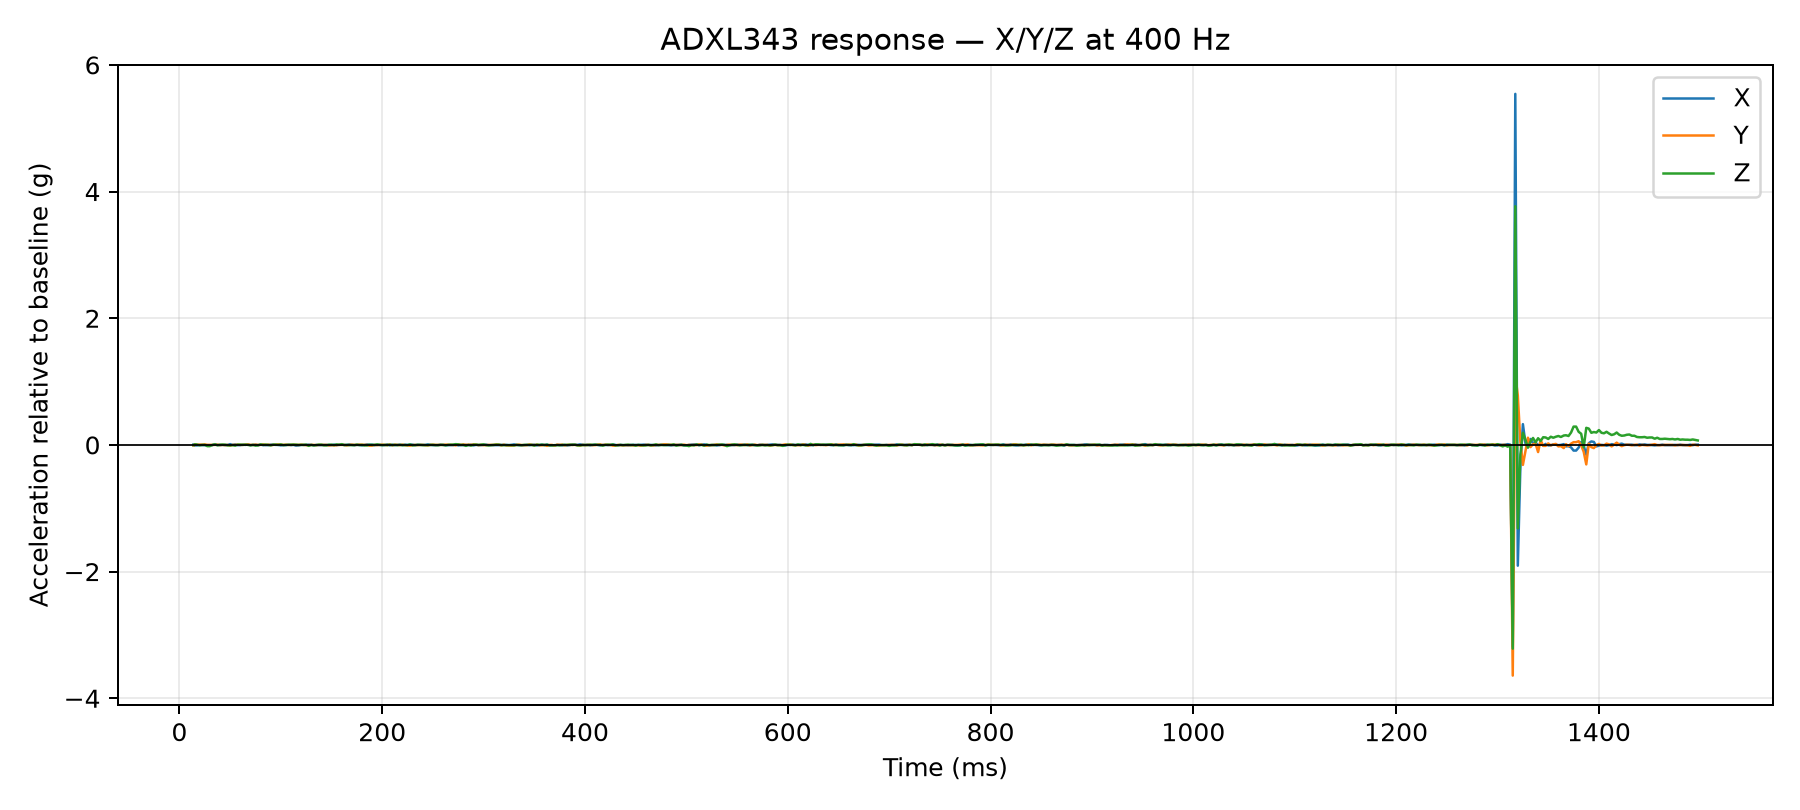

Data behind this chart, as committed beside it:
time_us, x_g, y_g, z_g, time_ms
13703, 0.0351, 0.0429, 0.9087, 13.7
14149, 0.0351, 0.0429, 0.9087, 14.15
14550, 0.0351, 0.0429, 0.9087, 14.55
14941, 0.0234, 0.0585, 0.9204, 14.94
15337, 0.0234, 0.0585, 0.9204, 15.34
15735, 0.0234, 0.0585, 0.9204, 15.73
16122, 0.0234, 0.0585, 0.9204, 16.12
17508, 0.0234, 0.0546, 0.9165, 17.51
20007, 0.0312, 0.0546, 0.9048, 20.01
22515, 0.0273, 0.0546, 0.9126, 22.52
25026, 0.0273, 0.0585, 0.9126, 25.03
27501, 0.0273, 0.0507, 0.8931, 27.5
30004, 0.0273, 0.0507, 0.8931, 30
32533, 0.0273, 0.0507, 0.9126, 32.53
35014, 0.0429, 0.0507, 0.9204, 35.01
37523, 0.0312, 0.0546, 0.9048, 37.52
40002, 0.0273, 0.0468, 0.9165, 40
42515, 0.0312, 0.0507, 0.9165, 42.52
45026, 0.0273, 0.0468, 0.9165, 45.03
47524, 0.0312, 0.0507, 0.9048, 47.52
50024, 0.0429, 0.039, 0.9048, 50.02
52502, 0.0312, 0.0507, 0.9087, 52.5
55022, 0.039, 0.0507, 0.9009, 55.02
57532, 0.0273, 0.0546, 0.9165, 57.53
60027, 0.0273, 0.0507, 0.9165, 60.03
62514, 0.0351, 0.0507, 0.9126, 62.51
65010, 0.0312, 0.0546, 0.9165, 65.01
67511, 0.039, 0.0585, 0.9126, 67.51
70000, 0.0273, 0.0507, 0.9048, 70.0
72506, 0.0312, 0.0507, 0.9126, 72.51
75018, 0.0351, 0.0546, 0.9009, 75.02
77510, 0.0273, 0.0507, 0.9048, 77.51
80006, 0.0351, 0.0507, 0.9204, 80.01
82521, 0.0273, 0.0585, 0.9126, 82.52
85002, 0.0273, 0.0507, 0.9165, 85
87504, 0.0273, 0.0546, 0.9126, 87.5
90012, 0.0351, 0.0468, 0.9048, 90.01
92532, 0.0351, 0.0507, 0.9165, 92.53
95025, 0.0312, 0.0546, 0.9165, 95.03
97531, 0.0312, 0.0585, 0.9126, 97.53
100001, 0.0234, 0.0546, 0.9204, 100
102525, 0.0273, 0.0507, 0.9087, 102.5
105020, 0.0273, 0.0546, 0.9126, 105
107514, 0.0351, 0.0507, 0.9126, 107.5
110003, 0.0273, 0.0507, 0.9165, 110
112525, 0.0312, 0.0546, 0.9165, 112.5
115015, 0.0195, 0.0507, 0.9165, 115
117534, 0.0234, 0.0507, 0.9126, 117.5
120022, 0.0312, 0.0546, 0.9126, 120
122517, 0.0312, 0.0507, 0.9126, 122.5
125023, 0.0312, 0.0468, 0.9165, 125
127518, 0.0351, 0.0468, 0.897, 127.5
130003, 0.0312, 0.0507, 0.9126, 130
132531, 0.0234, 0.0507, 0.9048, 132.5
135004, 0.0312, 0.0468, 0.9087, 135
137522, 0.0273, 0.0507, 0.9165, 137.5
140011, 0.0273, 0.0507, 0.9165, 140
142504, 0.0312, 0.0507, 0.9048, 142.5
145003, 0.0312, 0.0507, 0.9048, 145
147503, 0.0273, 0.0429, 0.9165, 147.5
... 540 more rows
